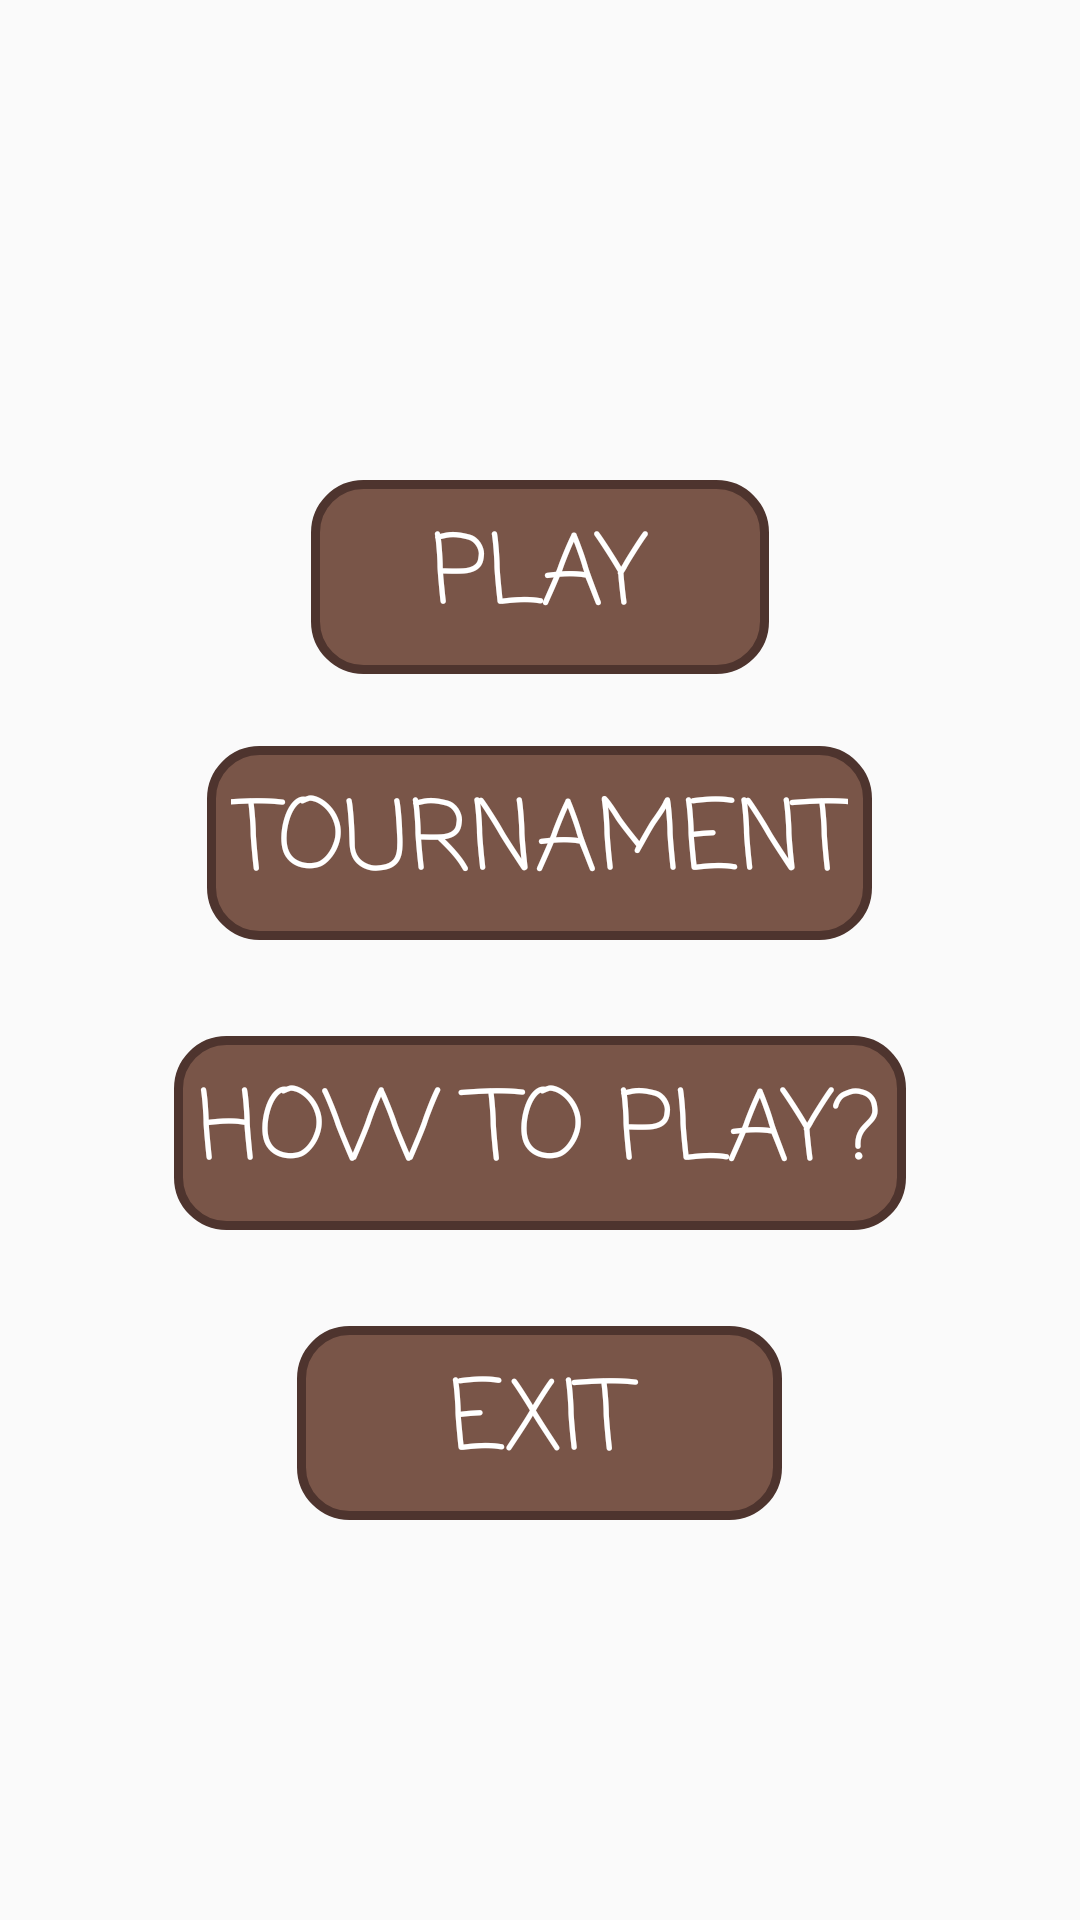

This screen was rendered from an Android layout file. Write that file and the resources it references.
<!-- AndroidManifest.xml: application theme AppTheme -->
<!-- res/layout/activity_main3.xml -->
<?xml version="1.0" encoding="utf-8"?>
<RelativeLayout xmlns:android="http://schemas.android.com/apk/res/android"
    xmlns:tools="http://schemas.android.com/tools"
    android:layout_width="match_parent"
    android:layout_height="match_parent"
    android:background="@drawable/final_bg"
    tools:context="com.example.admin.myapplication.Main3Activity">

    <TextView
        android:id="@+id/start"
        style="@style/InitialTextViews"
        android:layout_width="wrap_content"
        android:layout_height="wrap_content"
        android:layout_above="@+id/play_tournament"
        android:layout_marginBottom="24dp"
        android:text="   PLAY   " />


    <TextView
        android:id="@+id/play_tournament"
        style="@style/InitialTextViews"
        android:layout_width="wrap_content"
        android:layout_height="wrap_content"
        android:layout_above="@+id/how_to_play"
        android:layout_marginBottom="16dp"
        android:text="TOURNAMENT" />

    <TextView
        android:layout_width="wrap_content"
        android:layout_height="wrap_content"
        android:layout_centerInParent="true"
        android:id="@+id/center_temp"/>

    <TextView
        android:id="@+id/how_to_play"
        style="@style/InitialTextViews"
        android:layout_width="wrap_content"
        android:layout_height="wrap_content"
        android:layout_below="@id/center_temp"
        android:layout_marginTop="16dp"
        android:text="HOW TO PLAY?" />

    <TextView
        android:id="@+id/endGame"
        style="@style/InitialTextViews"
        android:layout_width="wrap_content"
        android:layout_height="wrap_content"
        android:layout_below="@+id/how_to_play"
        android:layout_marginTop="32dp"
        android:text="    EXIT    " />

</RelativeLayout>
<!-- resources referenced by this layout -->
<resources>
  <style name="InitialTextViews">
          <item name="android:fontFamily">casual</item>
          <item name="android:textSize">32sp</item>
          <item name="android:textColor">#FFF</item>
          <item name="android:padding">8dp</item>
          <item name="android:background">@drawable/rounded_corner</item>
          <item name="android:layout_centerHorizontal">true</item>
      </style>
  <style name="AppTheme" parent="Theme.AppCompat.Light.DarkActionBar">
          
          <item name="colorPrimary">#4E342E</item>
          <item name="colorPrimaryDark">#3E2723</item>
          <item name="colorAccent">#8BC34A</item>
      </style>
  <!-- drawable rounded_corner (drawable) -->
  <?xml version="1.0" encoding="utf-8"?>
  <shape xmlns:android="http://schemas.android.com/apk/res/android" >
      <stroke
          android:width="3dp"
          android:color="#4E342E" />
  
      
      <solid android:color="#795548"></solid>
  
      <padding
          android:left="1dp"
          android:right="1dp"
          android:top="1dp" />
  
      <corners android:radius="16dp" />
  </shape>
</resources>
